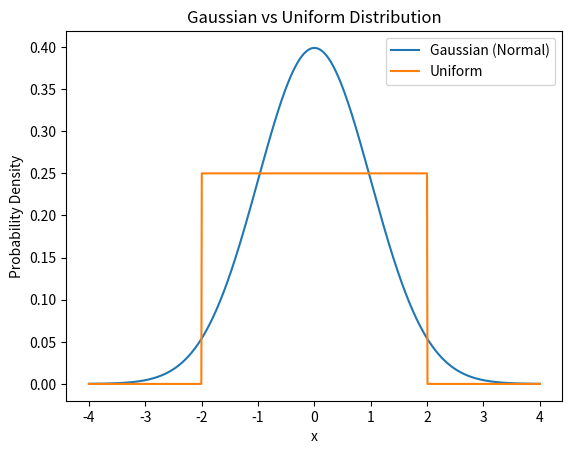

Generate this figure with matplotlib:
import numpy as np
import matplotlib.pyplot as plt
from scipy.stats import norm, uniform

# create x range
x = np.linspace(-4, 4, 1000)  # min=-4 and max=4

# Normal Distribution (mean=0, std=1)
gaussian = norm.pdf(x, loc=0, scale=1)

# Uniform Distribution (between min=-2 and max=2)
uniform_dist = uniform.pdf(x, loc=-2, scale=4)

# plot
plt.plot(x, gaussian, label="Gaussian (Normal)")
plt.plot(x, uniform_dist, label="Uniform")

plt.title("Gaussian vs Uniform Distribution")
plt.xlabel("x")
plt.ylabel("Probability Density")
plt.legend()
plt.show()
